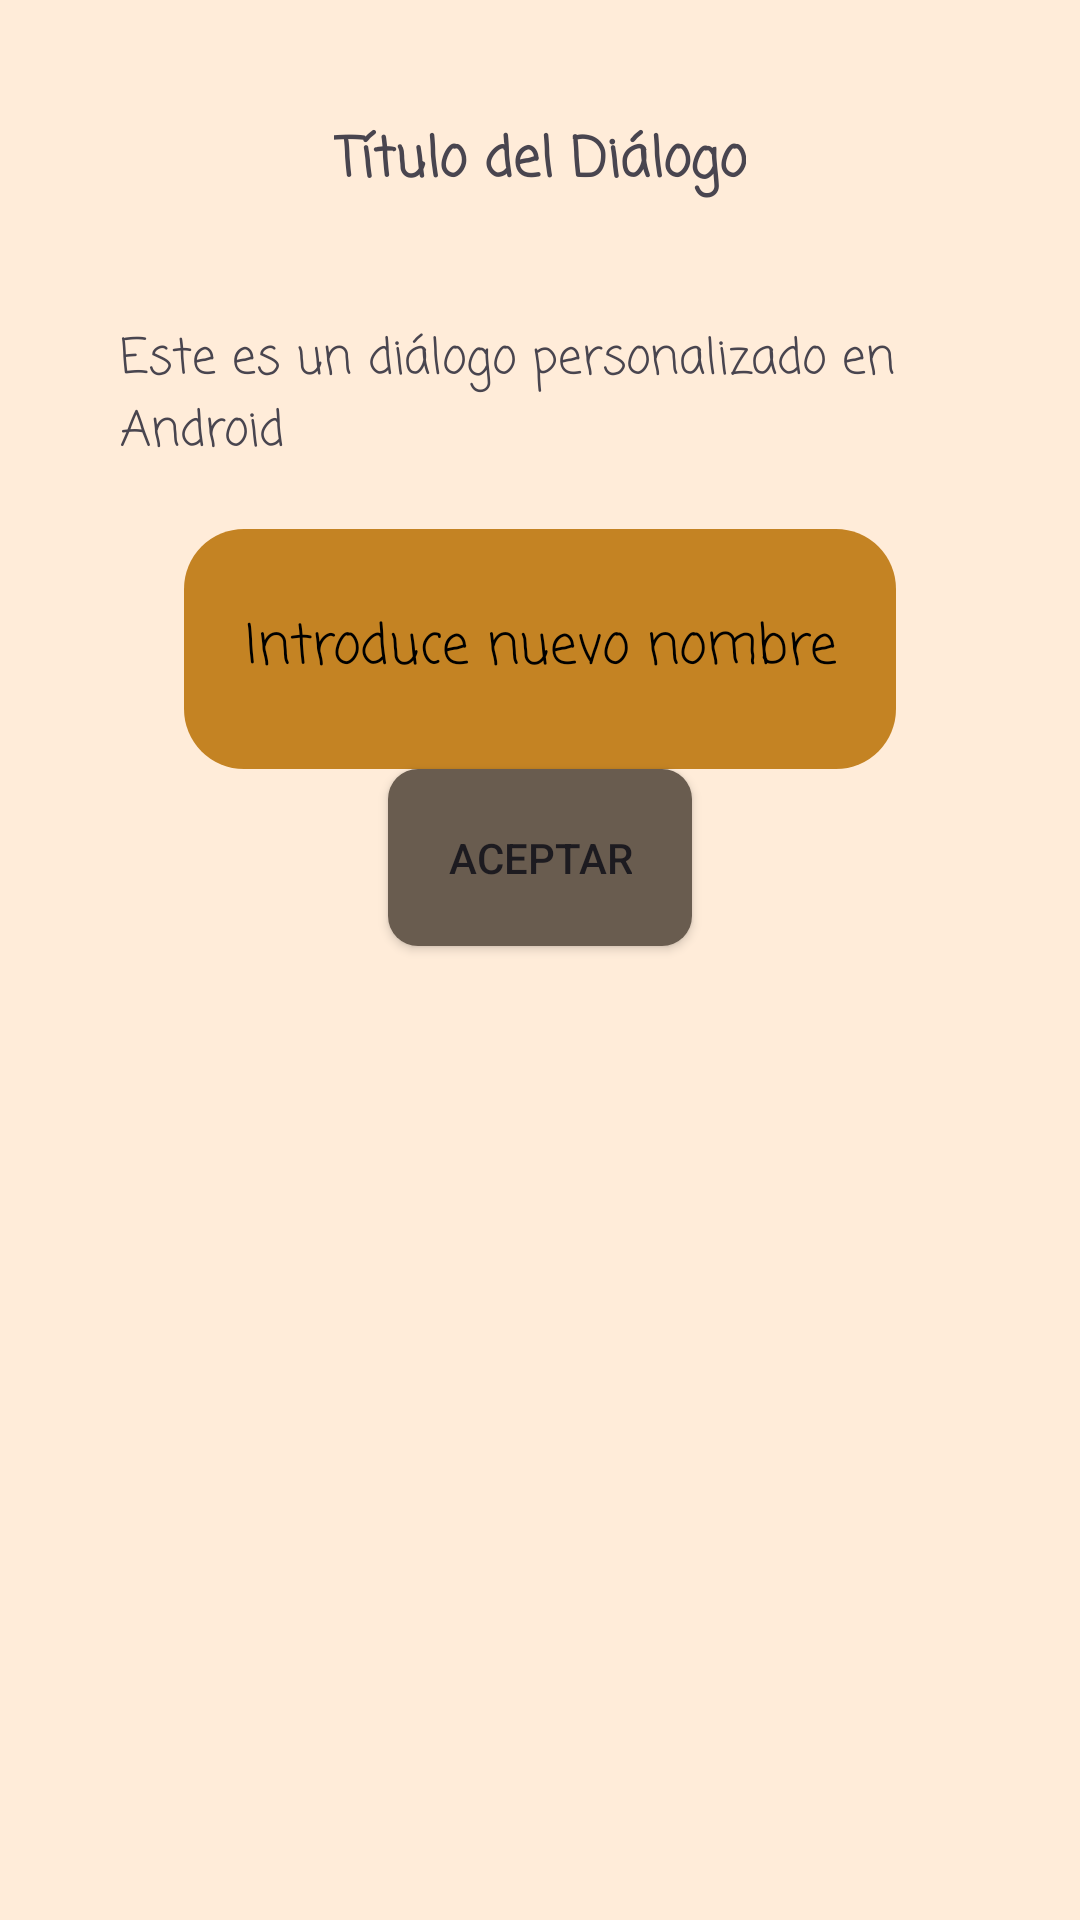

Here is an Android app screen rendered from its layout file. Give the layout XML and the strings, colors and styles it references.
<!-- AndroidManifest.xml: application theme Theme.Gamecenter -->
<!-- res/layout/custom_dialog.xml -->
<?xml version="1.0" encoding="utf-8"?>
<LinearLayout xmlns:android="http://schemas.android.com/apk/res/android"
    android:orientation="vertical"
    android:layout_width="match_parent"
    android:layout_height="match_parent"
    android:background="@color/fondo_arena"
    android:padding="20dp">

    <TextView
        android:id="@+id/tvTitle"
        android:layout_width="wrap_content"
        android:layout_height="wrap_content"
        android:text="Título del Diálogo"
        android:textSize="18sp"
        android:textStyle="bold"
        android:layout_gravity="center"
        android:paddingBottom="10dp"
        android:padding="20dp"
        android:fontFamily="casual"/>

    <TextView
        android:id="@+id/tvMessage"
        android:layout_width="wrap_content"
        android:layout_height="wrap_content"
        android:text="Este es un diálogo personalizado en Android"
        android:textSize="16sp"
        android:layout_gravity="center"
        android:paddingBottom="20dp"
        android:padding="20dp"
        android:fontFamily="casual"/>

    <EditText
        android:id="@+id/editText"
        android:layout_width="wrap_content"
        android:layout_height="wrap_content"
        android:padding="20dp"
        android:layout_gravity="center"
        android:background="@drawable/background_input_text"
        android:hint="Introduce nuevo nombre"
        android:gravity="center"
        android:fontFamily="casual"
        android:textColor="@color/black"
        android:textColorHint="@color/black"
        android:textSize="18dp"
        />



    <Button
        android:id="@+id/btnAceptar"
        android:layout_width="wrap_content"
        android:layout_height="wrap_content"
        android:layout_gravity="center"
        android:text="Aceptar"
        android:background="@drawable/background_button_login"
        android:padding="20dp"/>

</LinearLayout>
<!-- resources referenced by this layout -->
<resources>
  <color name="black">#FF000000</color>
  <color name="fondo_arena">#ffecd9</color>
  <!-- drawable background_button_login (drawable) -->
  <?xml version="1.0" encoding="utf-8"?>
  <shape xmlns:android="http://schemas.android.com/apk/res/android"
      android:shape="rectangle">
  
      
      <solid android:color="#695c4f"/>
  
      
      <corners android:radius="10dp"/>
  
      
      <size android:width="80dp" android:height="50dp"/>
  </shape>
  <!-- drawable background_input_text (drawable) -->
  <?xml version="1.0" encoding="utf-8"?>
  <shape xmlns:android="http://schemas.android.com/apk/res/android"
      android:shape="rectangle">
  
      
      <solid android:color="#c48323"/>
  
      
      <corners android:radius="20dp"/>
  
      
      <size android:width="200dp" android:height="80dp"/>
  </shape>
  <style name="Theme.Gamecenter" parent="Base.Theme.Gamecenter" />
  <style name="Base.Theme.Gamecenter" parent="Theme.Material3.DayNight.NoActionBar">
          
          
      </style>
</resources>
